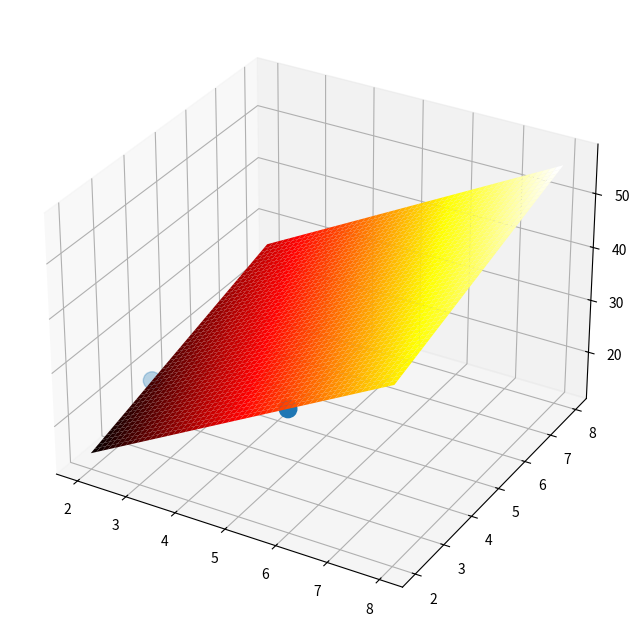

Write the Python code that produced this figure.
#!/usr/bin/env python
# coding: utf-8

# # matrix_practice

# In[1]:


import numpy as np
a = np.array([[2,4],
              [6,2]])
b = np.array([18,34])
c = np.linalg.inv(a.T@a)@a.T@b
print(c)


# In[2]:


import numpy as np
import matplotlib.pyplot as plt
fig = plt.figure(figsize = (12,8))
ax = plt.axes(projection = '3d')
X = a
y = b
X1 = X[:,0].reshape(X.shape[0])
X2 = X[:,1].reshape(X.shape[0])
ax.scatter3D(X1,X2,y,cmap = 'hsv',marker = 'o',s = [160,160])
X1 = np.linspace(2,8,50)
X2 = np.linspace(2,8,50)
x_surf,y_surf = np.meshgrid(X1,X2)
z_surf = x_surf * 5 + y_surf * 2
from matplotlib import cm
ax.plot_surface(x_surf,y_surf,z_surf,cmap = cm.hot)
plt.show()

